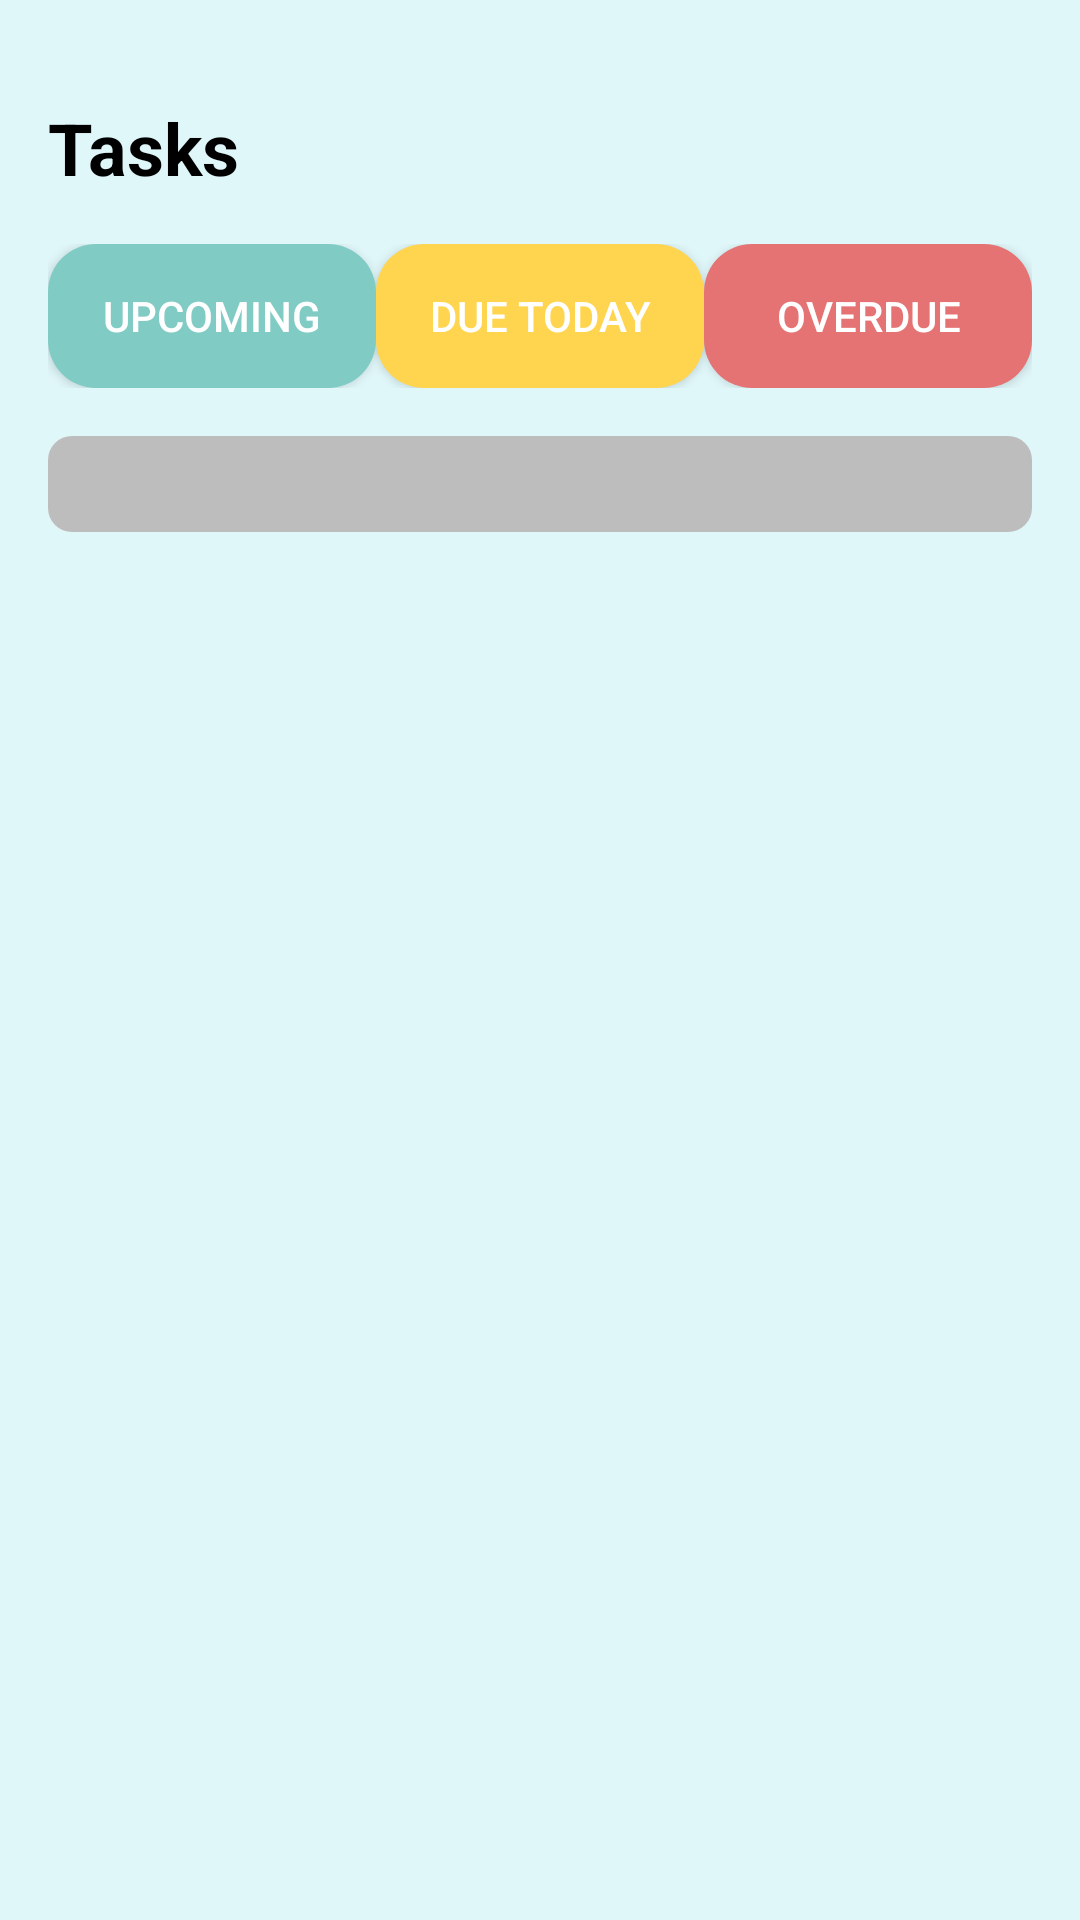

Reconstruct the res/layout file that produces this screen, plus the resources it refers to.
<!-- AndroidManifest.xml: application theme Theme.MCO3MOBDEVE -->
<!-- res/layout/activity_due_today.xml -->
<RelativeLayout xmlns:android="http://schemas.android.com/apk/res/android"
    android:layout_width="match_parent"
    android:layout_height="match_parent"
    android:padding="16dp"
    android:background="#E0F7FA">

    <TextView
        android:id="@+id/tvTasksTitle"
        android:layout_width="wrap_content"
        android:layout_height="wrap_content"
        android:layout_alignParentTop="true"
        android:layout_marginTop="17dp"
        android:text="Tasks"
        android:textColor="@android:color/black"
        android:textSize="24sp"
        android:textStyle="bold" />

    <LinearLayout
        android:id="@+id/taskTabsContainer"
        android:layout_width="match_parent"
        android:layout_height="wrap_content"
        android:orientation="horizontal"
        android:layout_below="@id/tvTasksTitle"
        android:layout_marginTop="16dp">

        <Button
            android:id="@+id/btnUpcomingTasks"
            android:layout_width="0dp"
            android:layout_height="wrap_content"
            android:layout_weight="1"
            android:background="@drawable/tab_background_upcoming"
            android:text="Upcoming"
            android:textColor="@android:color/white"/>
        <Button
            android:id="@+id/btnDueTodayTasks"
            android:layout_width="0dp"
            android:layout_height="wrap_content"
            android:layout_weight="1"
            android:text="Due Today"
            android:background="@drawable/tab_background_due_today"
            android:textColor="@android:color/white" />

        <Button
            android:id="@+id/btnOverdueTasks"
            android:layout_width="0dp"
            android:layout_height="wrap_content"
            android:layout_weight="1"
            android:text="Overdue"
            android:background="@drawable/tab_background_overdue"
            android:textColor="@android:color/white" />
    </LinearLayout>

    <androidx.recyclerview.widget.RecyclerView
        android:id="@+id/rvTasks"
        android:layout_width="match_parent"
        android:layout_height="wrap_content"
        android:layout_below="@id/taskTabsContainer"
        android:layout_marginTop="16dp"
        android:padding="16dp"
        android:clipToPadding="false"
        android:background="@drawable/rounded_button_grey"
        android:paddingBottom="100dp"/>

</RelativeLayout>
<!-- resources referenced by this layout -->
<resources>
  <!-- drawable rounded_button_grey (drawable) -->
  <shape xmlns:android="http://schemas.android.com/apk/res/android">
      <corners android:radius="8dp" />
      <solid android:color="#BDBDBD" />
  </shape>
  <!-- drawable tab_background_due_today (drawable) -->
  <shape xmlns:android="http://schemas.android.com/apk/res/android">
      <solid android:color="#FFD54F" /> 
      <corners android:radius="16dp" />
  </shape>
  <!-- drawable tab_background_overdue (drawable) -->
  <shape xmlns:android="http://schemas.android.com/apk/res/android">
      <solid android:color="#E57373" /> 
      <corners android:radius="16dp" />
  </shape>
  <!-- drawable tab_background_upcoming (drawable) -->
  <shape xmlns:android="http://schemas.android.com/apk/res/android">
      <solid android:color="#80CBC4" /> 
      <corners android:radius="16dp" />
  </shape>
  <style name="Theme.MCO3MOBDEVE" parent="Base.Theme.MCO3MOBDEVE" />
  <style name="Base.Theme.MCO3MOBDEVE" parent="Theme.Material3.DayNight.NoActionBar">
          
          
      </style>
</resources>
